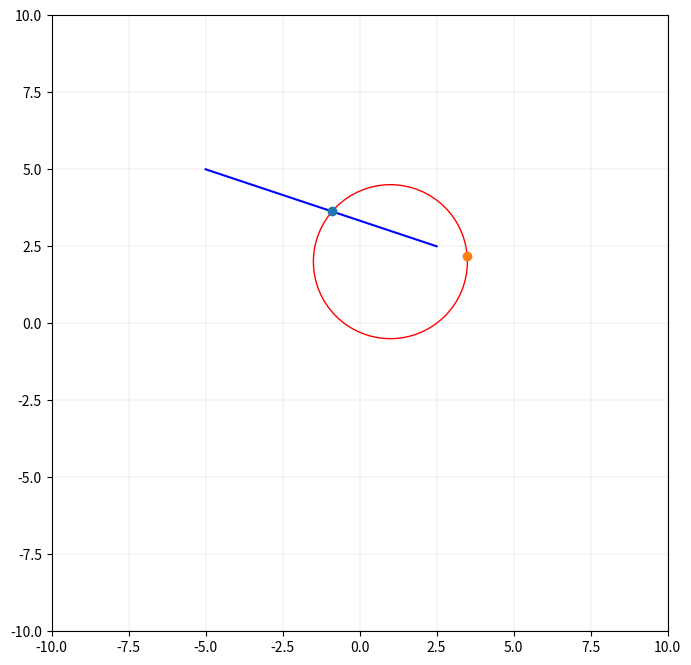

Python code for this plot:
#!/usr/bin/env python3
import matplotlib.pyplot as plt
import numpy as np


fig = plt.figure(figsize=(10,8), dpi=100)
ax = fig.add_subplot(111, aspect=1.0)
# ax = plt.Axes(fig, [0., 0., 1., 1.])
# ax.set_axis_off()
# fig.add_axes(ax)
# ax.imshow(im_np, aspect='normal')
const = 1.0

# Cicle
r = 2.5
x = 1
y = 2
circle = plt.Circle((x, y), r*const, color='r', fill=False)
ax.add_artist(circle)


# Line
x1 = 2.5 - x
y1 = 2.5 - y
x2 = -5 - x
y2 =  5 - y
ax.plot([x1+x,x2+x], [y1+y,y2+y], color="b")



# function
dx = x2 - x1
dy = y2 - y1
dr = np.sqrt(dx*dx + dy*dy)
D = x1*y2 - x2*y1

disc = (r*r)*(dr*dr) - (D*D)
print(disc)

if disc < 0:
	print("no intersection")
elif disc == 0:
	print("tangent")
else:
	x1 = (D*dy + np.sign(dy) * dx * np.sqrt(disc)) / (dr*dr)
	x2 = (D*dy - np.sign(dy) * dx * np.sqrt(disc)) / (dr*dr)
	y1 = (-D*dx + np.abs(dy) * np.sqrt(disc)) / (dr*dr)
	y2 = (-D*dx - np.abs(dy) * np.sqrt(disc)) / (dr*dr)
	print(x1,y1, x2, y2)
	ax.plot(x1+x,y1+y, "o")
	ax.plot(x2+x,y2+y, "o")



ax.set_xlim([-10, 10])
ax.set_ylim([-10, 10])	
ax.set_aspect('equal')
ax.autoscale_view()
ax.grid(color='gray', linestyle='-', linewidth=0.1)
plt.show()